Run: headless pygame with SDL's dummy video driver; simulated clock (each Clock.tick advances the game by its frame time, no real sleeping); random seed 0; keys injected as events and as key.get_pressed() state; mouse plan: one left click at the window centre at the start of phase 2, then a move to the lower-right quarter at the start of phase 3.
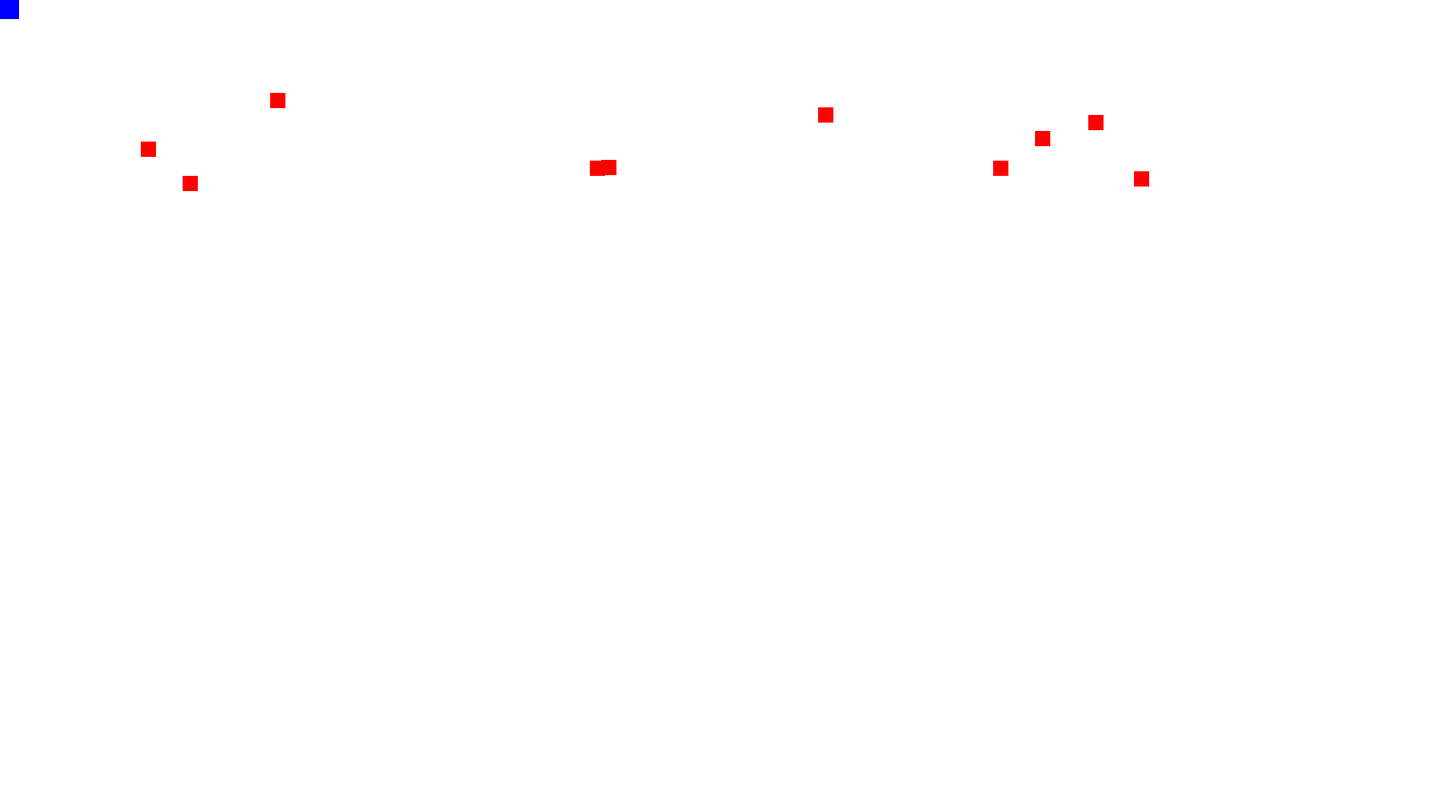
Frame 1 of 4 · flips 1–60 · no input
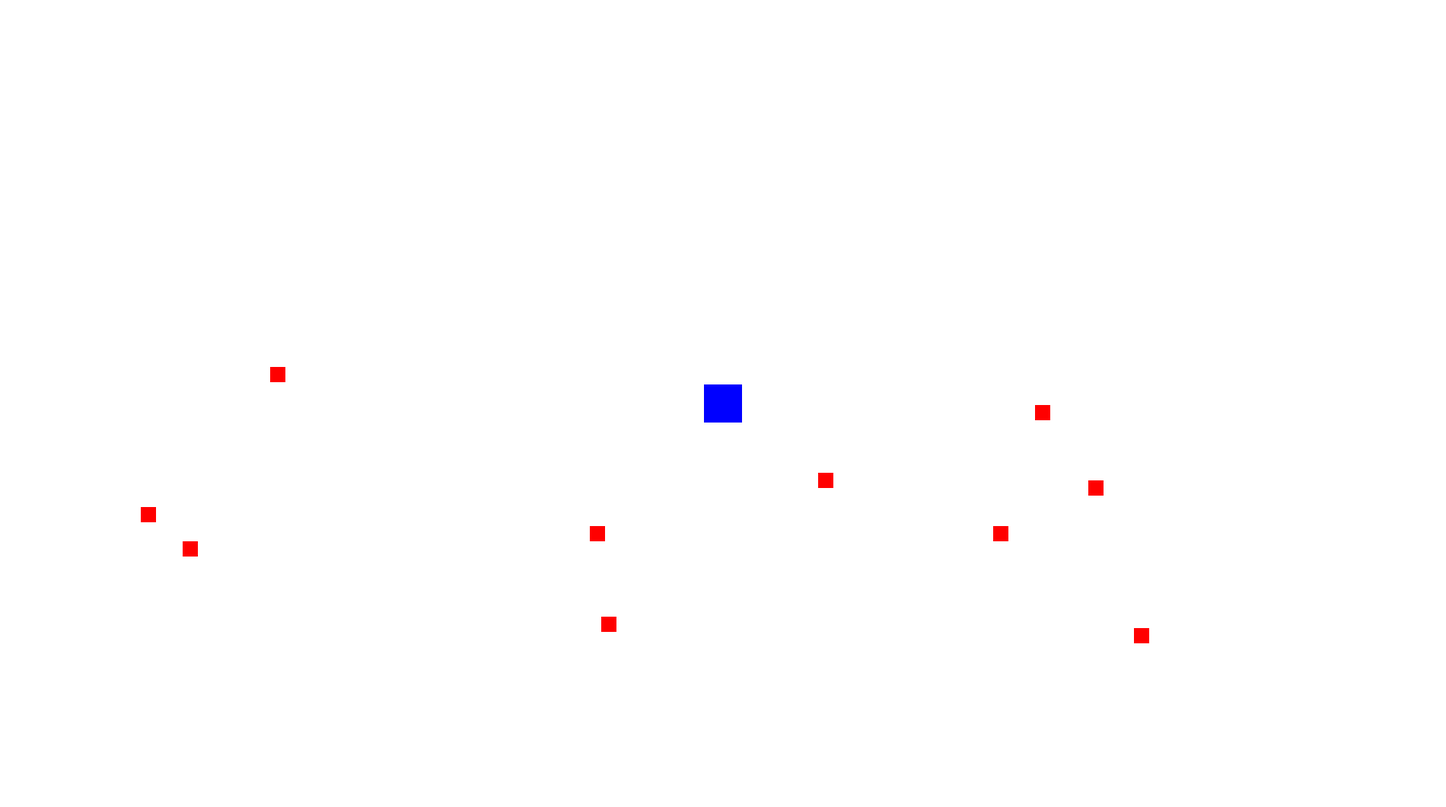
Frame 2 of 4 · flips 61–180 · clicked the window centre · tapped SPACE, RETURN · held RIGHT (→), D
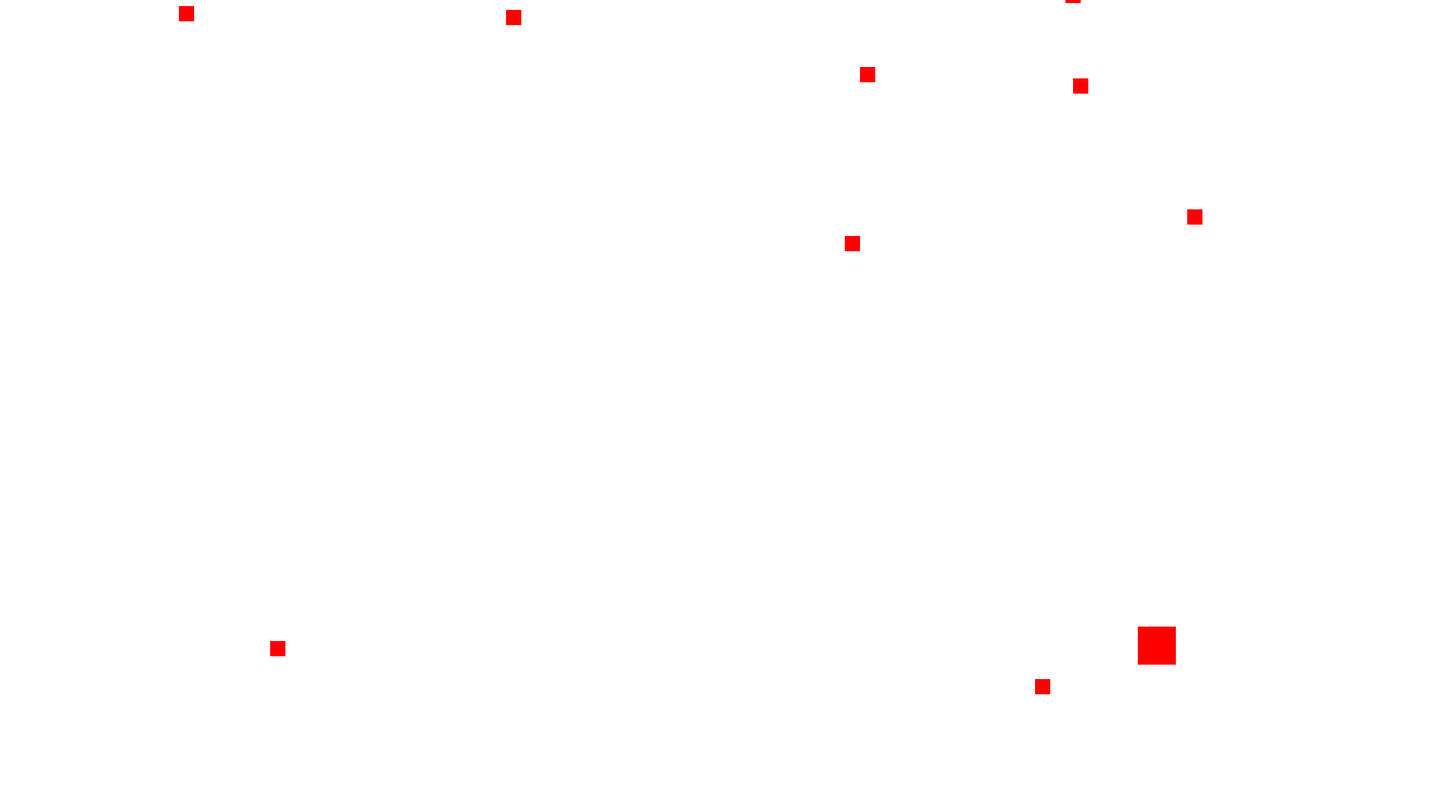
Frame 3 of 4 · flips 181–300 · moved the mouse to the lower-right quarter · held DOWN (↓), S
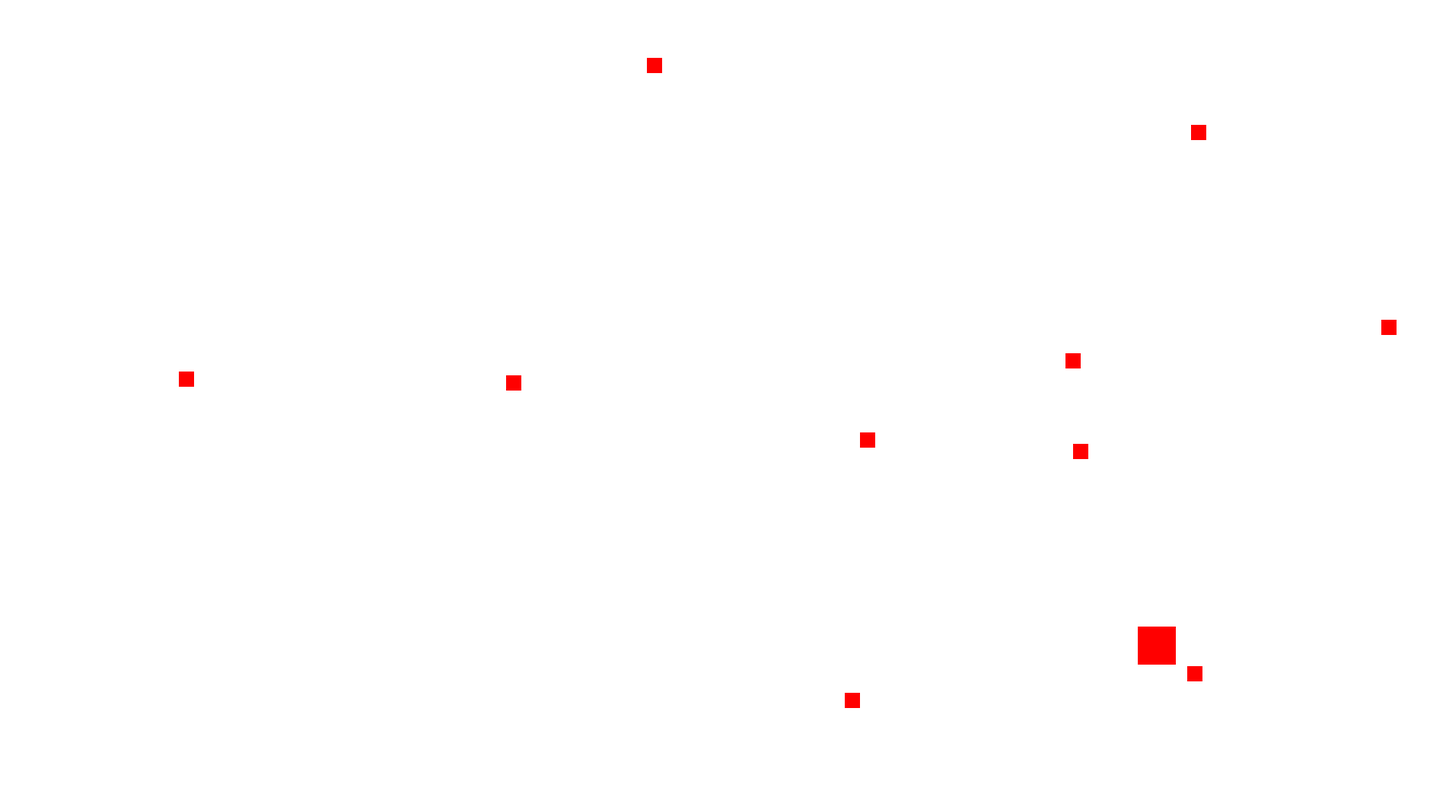
Frame 4 of 4 · flips 301–420 · held LEFT (←), A, UP (↑), W

The pygame program that drew these frames:

import pygame as g # in terminal -> pip install pygame
import math as m
import random as r

# Create color constants

RED = (255, 0, 0)
BLUE = (0, 0, 255)
WHITE = (255, 255, 255)

# Game constants

PI = m.pi
DISPLAY_WIDTH = 1900
DISPLAY_LENGTH = 1060
SIZE = (DISPLAY_WIDTH,DISPLAY_LENGTH)
FPS = 60

# def for similar attributes

class Box():
    def __init__(self, display, x, y, width, height, color):
        self.display = display
        self.x = x
        self.y = y
        self.width = width
        self.height = height
        self.color = color
        self.speed_x = 0
        self.speed_y = r.randint(3, 5)

    def draw_box(self):
        g.draw.rect(self.display, self.color, (self.x, self.y, self.width, self.height))

    def drop_box(self):
        if self.y > DISPLAY_LENGTH:
            self.x = r.randrange(0, DISPLAY_WIDTH, 5)
            self.y = r.randrange(-100, 0, 5)

        self.y += self.speed_y

    def update(self):
        self.x += self.speed_x

        if self.x <=0:
            self.x = 0
        elif self.x + self.width >= DISPLAY_WIDTH:
            self.x = DISPLAY_WIDTH - self.width

    def is_collided(self, other):
        counter = 0
        if (self.x <= other.x <= self.x+self.width or self.x <= other.x+other.width\
                <= self.x+self.width) and (self.y < other.y < self.y+self.width or \
                self.y < other.y+other.width < self.y+self.width):

            counter += 1
            self.color = RED

        # test_list = [(self.x, self.y),(self.x+self.width, self.y),(self.x, self.y+self.width),\
        #              (self.x+self.width, self.y+self.width)]
        # other_list = [(other.x, other.y),(other.x+other.width, other.y),(other.x, other.y+other.width),\
        #              (other.x+other.width, other.y+other.width)]
        #
        # for coord in test_list
        #     if coord >= (other.x, other.y) and coord
        #
        # self.x --> other.x
        # self.y --> other.y
        # self.width --> other.width

#########################################################

g.init()

# game dependents
screen = g.display.set_mode(SIZE)
g.display.set_caption("Jame Scene")
clock = g.time.Clock()

# create player
player_width = 50
x_loc = (DISPLAY_WIDTH-player_width)/2
y_loc = DISPLAY_LENGTH - 2*player_width
player = Box(screen, x_loc, y_loc, player_width, player_width, BLUE)

# create enemies
enemy_width = 20
enemy_list=[]
for i in range(10):
    x_coord = r.randrange(0, DISPLAY_WIDTH, 5)
    random_y = r.randrange(-100, 0, 5)
    enemy_list.append(Box(screen, x_coord, random_y, enemy_width, enemy_width, RED))

g.mouse.set_visible(False)

# game
running = True
while running:

    pos = g.mouse.get_pos()
    player.x = pos[0]-.5*player_width
    player.y = pos[1]-.5*player_width

    #pressed_lft = g.mouse.get_pressed()[0]
    for event in g.event.get():
        if event.type == g.QUIT:
            running = False
        # if event.type == g.KEYDOWN:
        #     if event.key == g.K_RIGHT:
        #         player.speed_x = 5
        #     if event.key == g.K_LEFT:
        #         player.speed_x = -5
        # if event.type == g.KEYUP:
        #     if event.key == g.K_RIGHT:
        #         player.speed_x = 0
        #     if event.key == g.K_LEFT:
        #         player.speed_x = 0

    screen.fill(WHITE)

    for enemy in enemy_list:
        enemy.draw_box()
        enemy.drop_box()
        if player.is_collided(enemy):
            running = False

    player.draw_box()
    player.update()

    g.display.flip()
    clock.tick(FPS)
